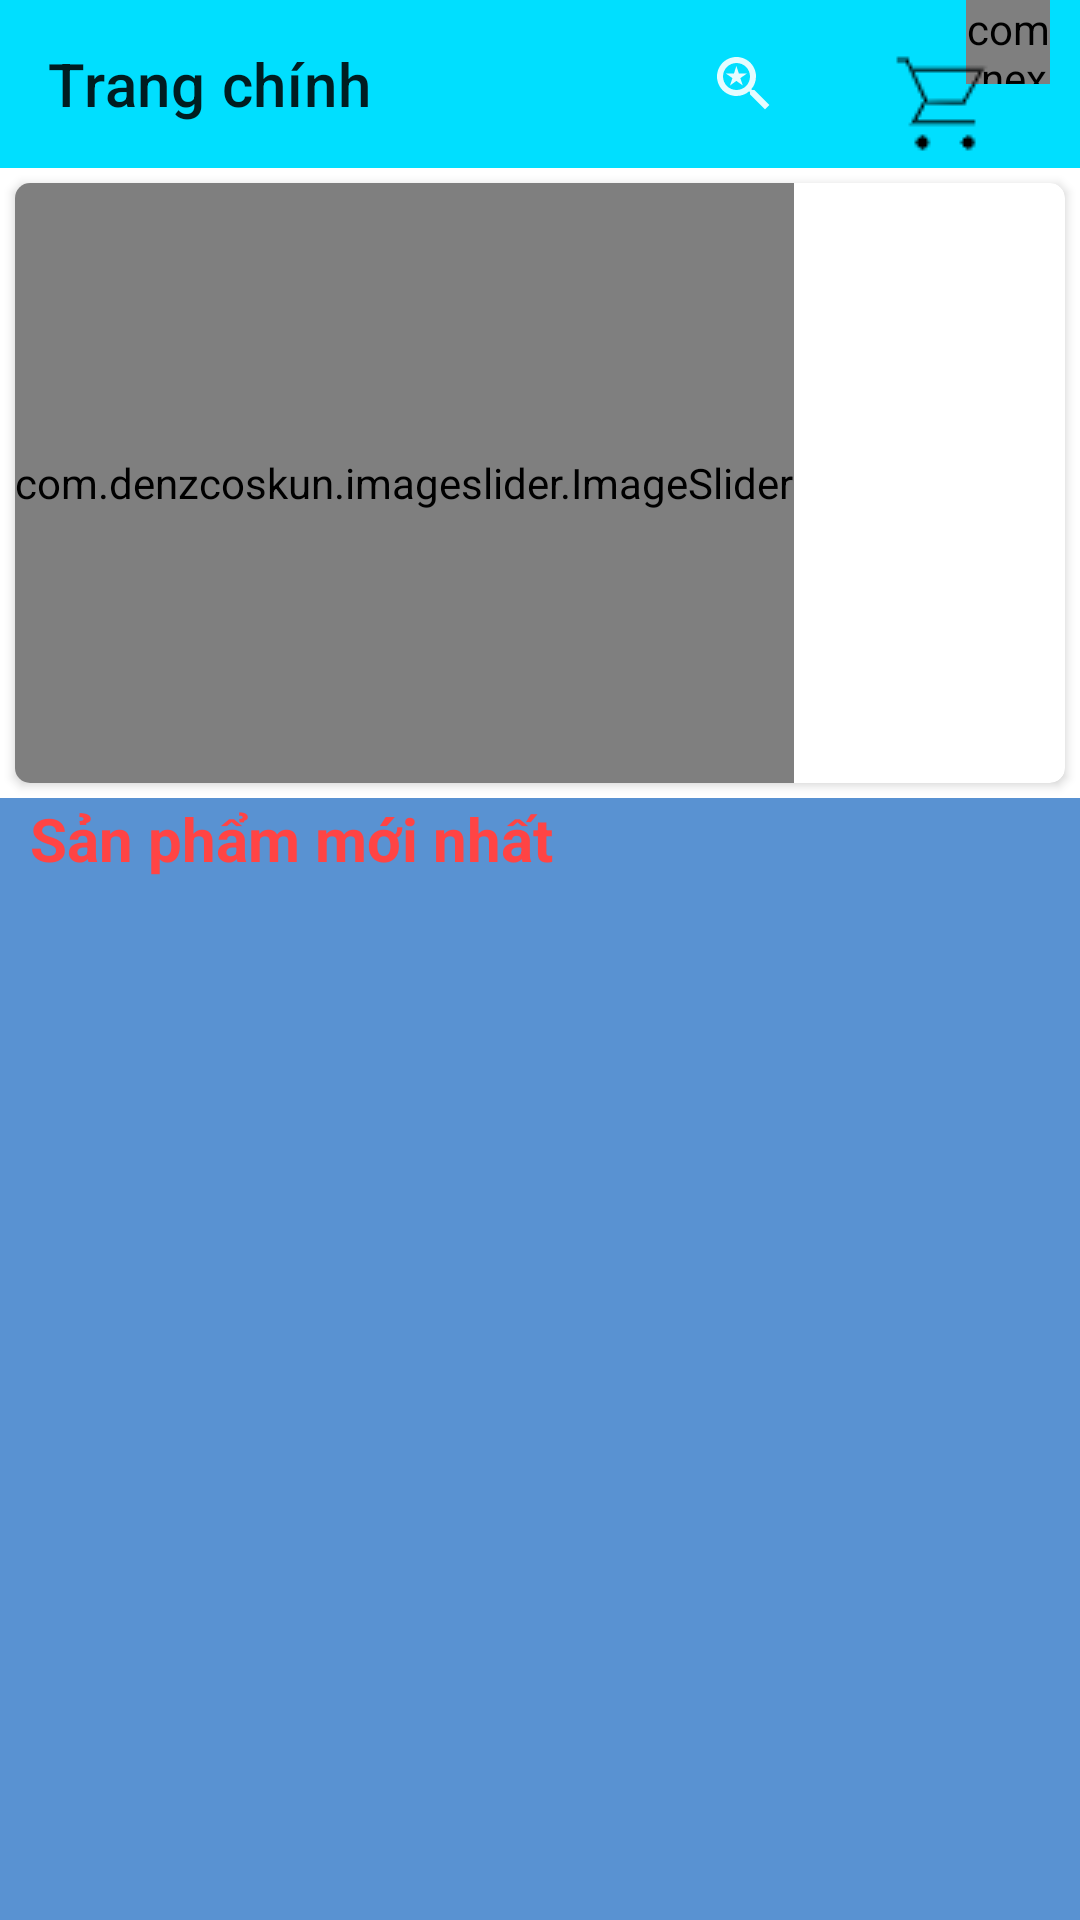

Android layout source for this screen:
<!-- AndroidManifest.xml: application theme Theme.AppBanHang -->
<!-- res/layout/activity_main.xml -->
<?xml version="1.0" encoding="utf-8"?>
<androidx.constraintlayout.widget.ConstraintLayout xmlns:android="http://schemas.android.com/apk/res/android"
    xmlns:app="http://schemas.android.com/apk/res-auto"
    xmlns:tools="http://schemas.android.com/tools"
    android:layout_width="match_parent"
    android:layout_height="match_parent"
    tools:context=".activity.MainActivity">

    <androidx.drawerlayout.widget.DrawerLayout
        android:id="@+id/drawerLayout"
        android:layout_width="match_parent"
        android:layout_height="match_parent">

        <LinearLayout
            android:layout_width="match_parent"
            android:layout_height="match_parent"
            android:orientation="vertical">

            <androidx.appcompat.widget.Toolbar
                android:id="@+id/toolbarManHinhChinh"
                android:layout_width="match_parent"
                android:layout_height="?attr/actionBarSize"
                android:background="#ff00dfff"
                app:title="Trang chính">

                <LinearLayout
                    android:layout_width="wrap_content"
                    android:layout_height="?attr/actionBarSize"
                    android:layout_gravity="right"
                    android:orientation="horizontal">

                    <ImageView
                        android:id="@+id/imgSearch"
                        android:layout_width="wrap_content"
                        android:layout_height="?attr/actionBarSize"
                        android:layout_marginRight="15dp"
                        android:src="@drawable/baseline_saved_search_24" />

                    <ImageView
                        android:id="@+id/imgMessChat"
                        android:layout_width="wrap_content"
                        android:layout_height="?attr/actionBarSize"
                        android:layout_marginLeft="10dp"
                        android:layout_marginRight="10dp"
                        android:src="@drawable/baseline_message_24" />


                    <FrameLayout
                        android:id="@+id/frameGioHang"
                        android:layout_width="55dp"
                        android:layout_height="?attr/actionBarSize"
                        android:layout_gravity="right|center"
                        android:layout_marginRight="10dp">

                        <com.nex3z.notificationbadge.NotificationBadge
                            android:id="@+id/menu_sl"
                            android:layout_width="28dp"
                            android:layout_height="28dp"
                            android:layout_gravity="top|right" />

                        <ImageView
                            android:id="@+id/imgCart"
                            android:layout_width="40dp"
                            android:layout_height="40dp"
                            android:layout_marginTop="15dp"
                            android:src="@drawable/cart" />
                    </FrameLayout>
                </LinearLayout>

            </androidx.appcompat.widget.Toolbar>





            <androidx.cardview.widget.CardView
                android:layout_margin="5dp"
                app:cardCornerRadius="5dp"
                android:elevation="8dp"
                android:layout_width="match_parent"
                android:layout_height="200dp">
                <com.denzcoskun.imageslider.ImageSlider
                    android:id="@+id/image_slider"
                    android:layout_width="wrap_content"
                    android:layout_height="200dp"
                    app:iss_auto_cycle="true"
                    app:iss_period="1000"
                    app:iss_delay="2000"
                    app:iss_text_align="CENTER"/>
            </androidx.cardview.widget.CardView>


            <LinearLayout
                android:layout_width="match_parent"
                android:layout_height="match_parent"
                android:background="#5992d2"
                android:orientation="vertical">

                <TextView
                    android:layout_width="wrap_content"
                    android:layout_height="wrap_content"
                    android:layout_marginLeft="10dp"
                    android:text="Sản phẩm mới nhất"
                    android:textColor="@android:color/holo_red_light"
                    android:textSize="20sp"
                    android:textStyle="bold" />

                <androidx.recyclerview.widget.RecyclerView
                    android:id="@+id/rcv"
                    android:layout_width="match_parent"
                    android:layout_height="wrap_content"
                    android:layout_marginLeft="5dp"
                    android:layout_marginTop="10dp"
                    android:layout_weight="1">

                </androidx.recyclerview.widget.RecyclerView>


            </LinearLayout>
        </LinearLayout>

        <com.google.android.material.navigation.NavigationView
            android:id="@+id/navView"
            android:layout_width="match_parent"
            android:layout_height="match_parent"
            android:layout_gravity="start">

            <ListView
                android:id="@+id/lvManHinhChinh"
                android:layout_width="wrap_content"
                android:layout_height="wrap_content"
                android:layout_marginTop="10dp" />

        </com.google.android.material.navigation.NavigationView>
    </androidx.drawerlayout.widget.DrawerLayout>
</androidx.constraintlayout.widget.ConstraintLayout>
<!-- resources referenced by this layout -->
<resources>
  <!-- drawable baseline_saved_search_24 (drawable) -->
  <vector android:alpha="0.9" android:height="24dp" android:tint="#FFFFFF"
      android:viewportHeight="24" android:viewportWidth="24"
      android:width="24dp" xmlns:android="http://schemas.android.com/apk/res/android">
      <path android:fillColor="@android:color/white" android:pathData="M15.5,14h-0.79l-0.28,-0.27C15.41,12.59 16,11.11 16,9.5 16,5.91 13.09,3 9.5,3S3,5.91 3,9.5 5.91,16 9.5,16c1.61,0 3.09,-0.59 4.23,-1.57l0.27,0.28v0.79l5,4.99L20.49,19l-4.99,-5zM9.5,14C7.01,14 5,11.99 5,9.5S7.01,5 9.5,5 14,7.01 14,9.5 11.99,14 9.5,14zM7.33,12.5l2.14,-1.53 2.14,1.53 -0.83,-2.46 2.15,-1.5h-2.62L9.47,6l-0.84,2.54L6,8.54l2.14,1.49z"/>
  </vector>
  <!-- drawable cart: png bitmap (drawable, 615 bytes) -->
  <style name="Theme.AppBanHang" parent="Base.Theme.AppBanHang" />
  <style name="Base.Theme.AppBanHang" parent="Theme.MaterialComponents.DayNight.NoActionBar">
          
          
      </style>
</resources>
